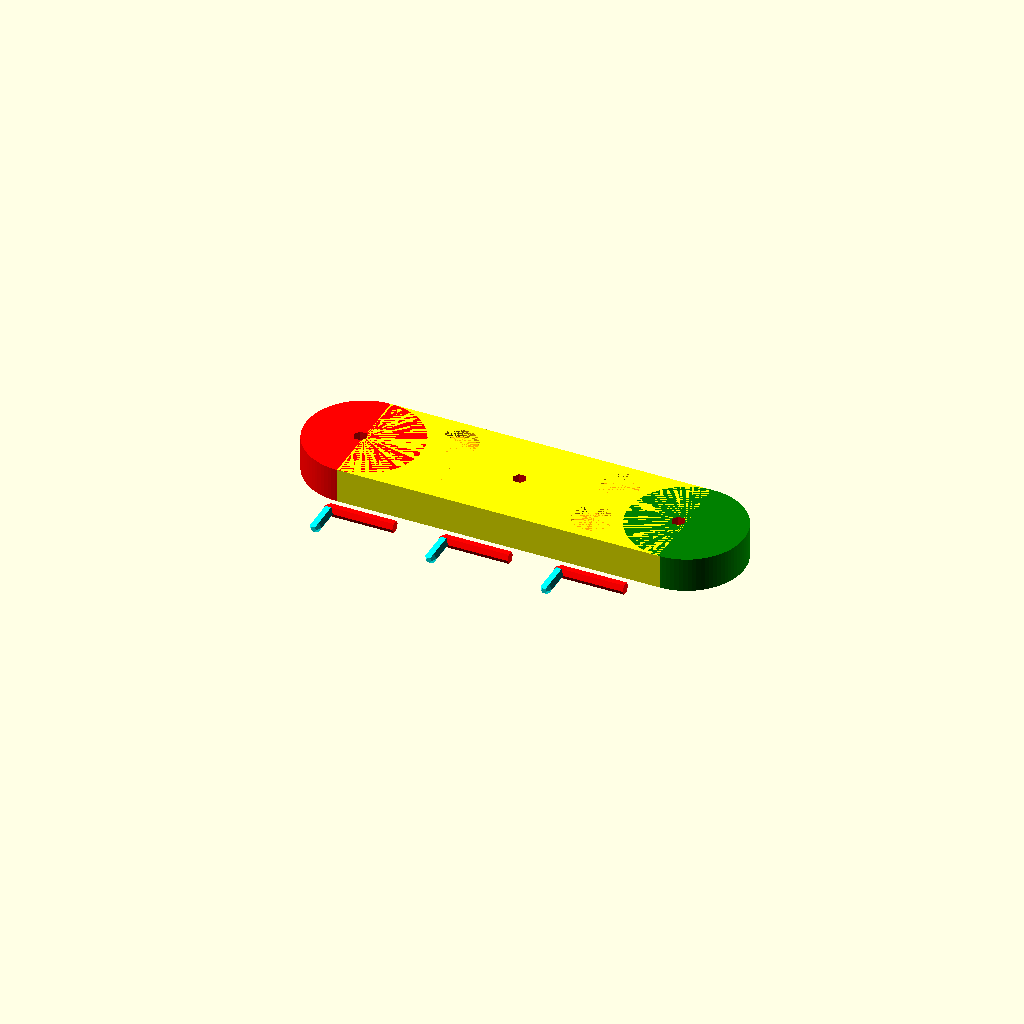
Cell 1: rendered with the file's own defaults.
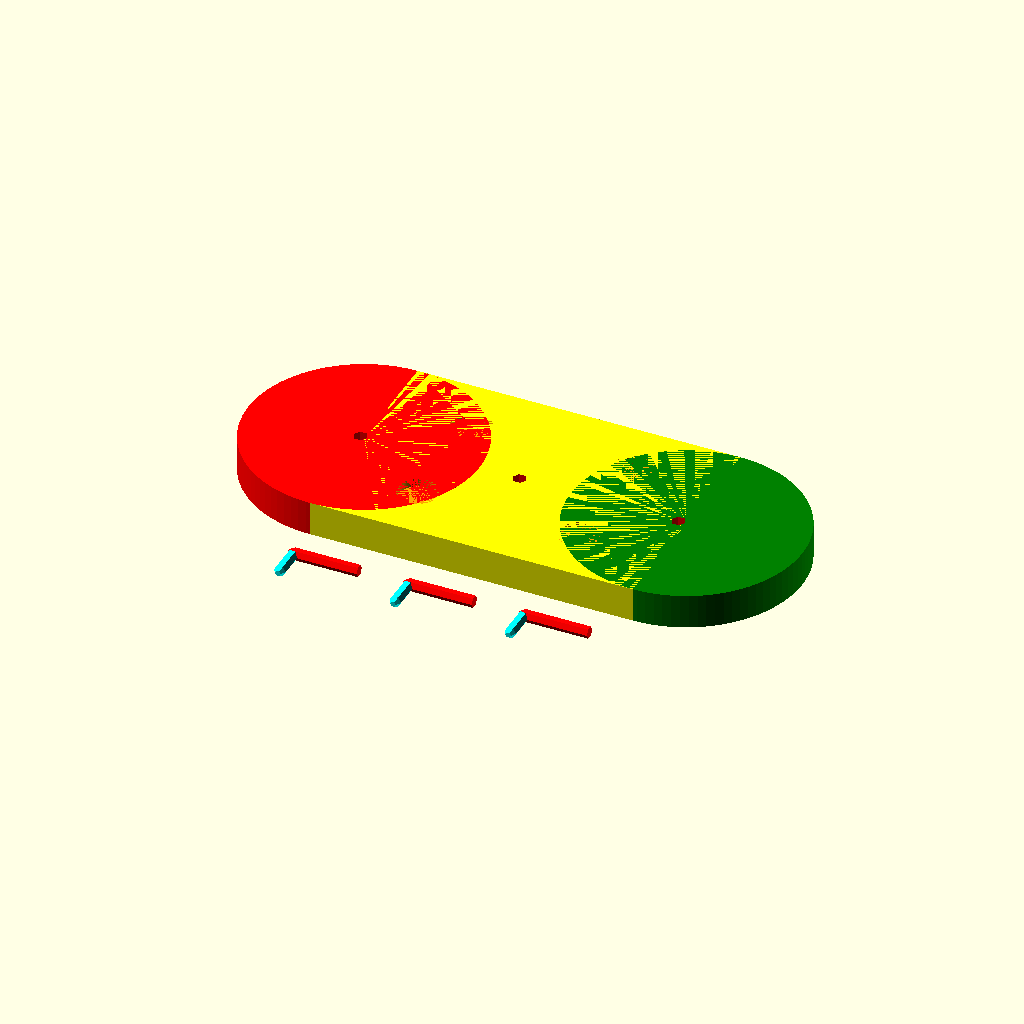
Cell 2 — depth set to 100, the other parameters unchanged.
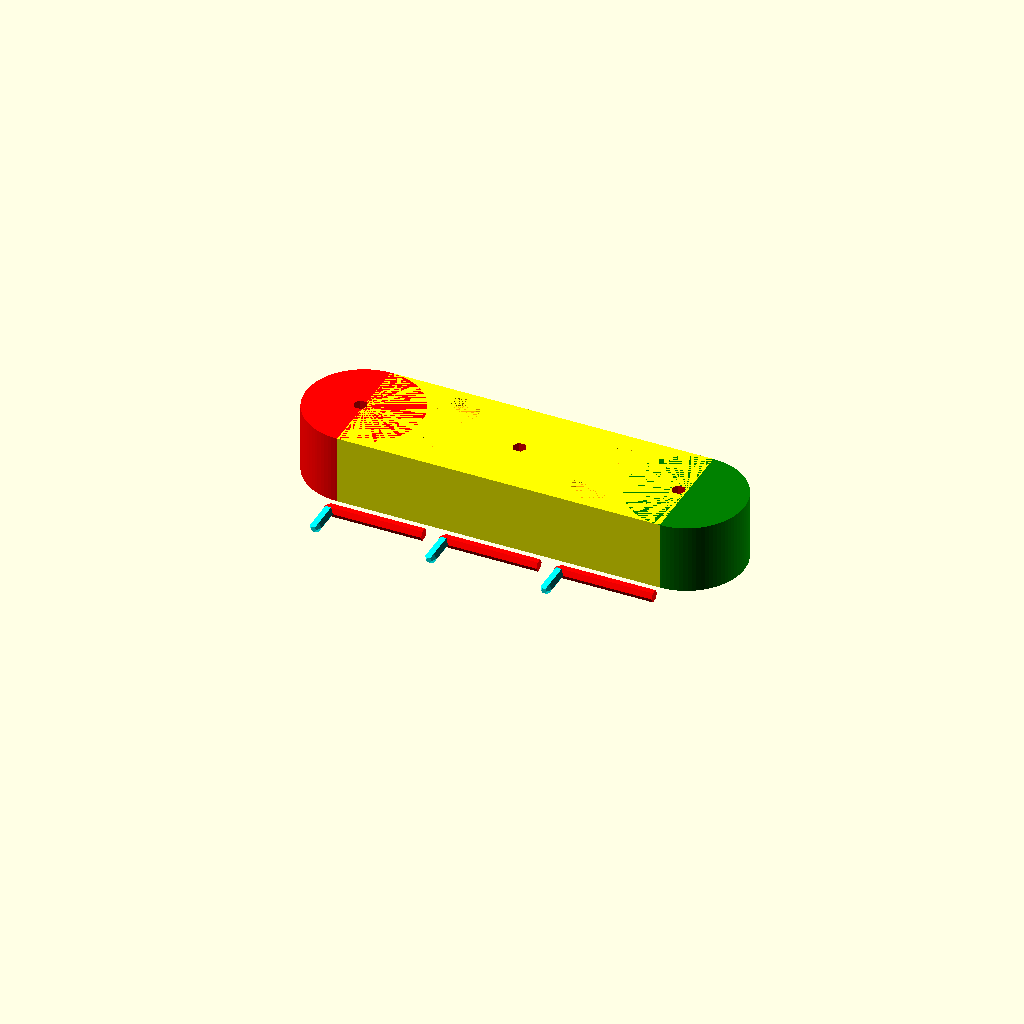
Cell 3 — height set to 30, the other parameters unchanged.
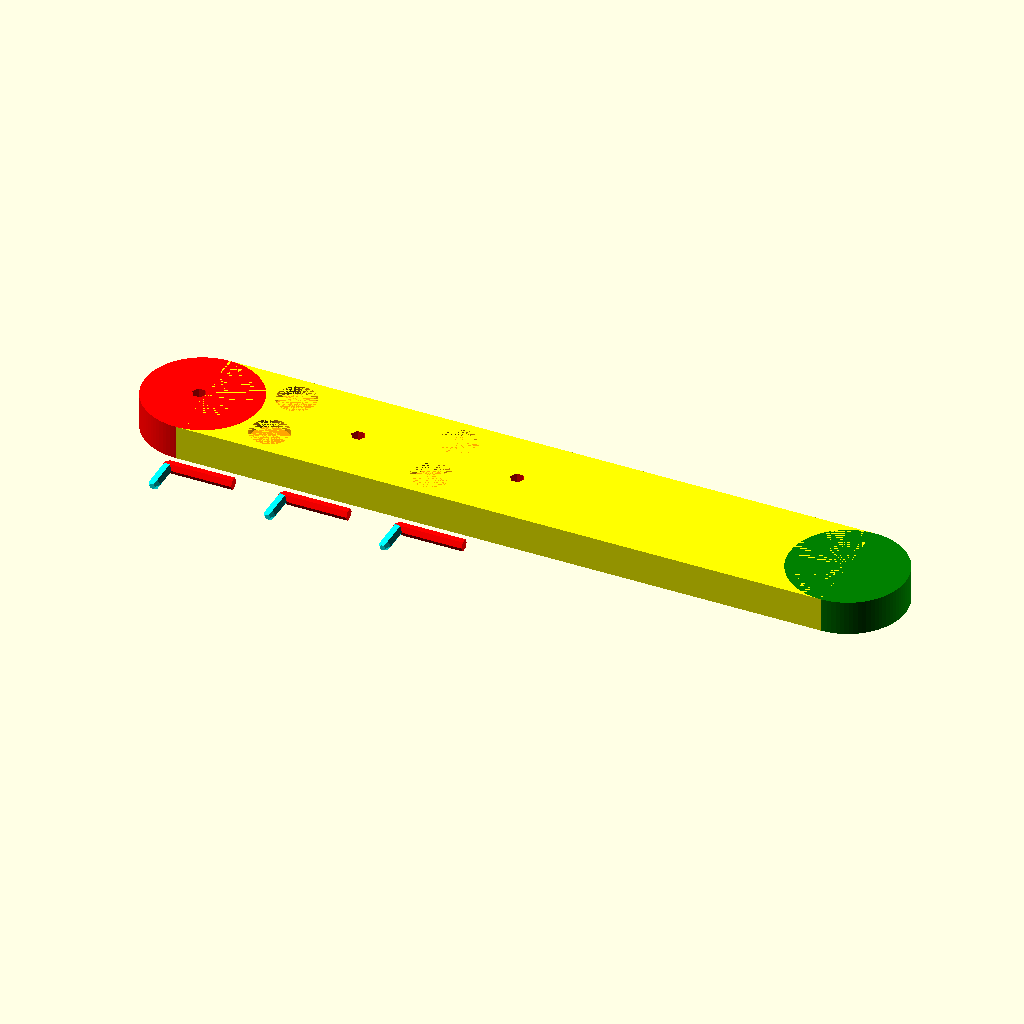
Cell 4 — width set to 280, the other parameters unchanged.
All cells are drawn from one camera (rotation 55°, 0°, 25°, orthographic, colour scheme Cornfield), so only the parameter changes between them.
OpenSCAD source file inputs/thingiverse/files/thing-3402203/files/GasketHanger.scad:
//
//  GasketHanger.scad
//
//  EvilTeach
//
//  1/20/2019
//
// 15% infill
//  .2 layer height
// 1   shell
// 40/40 feed rate
//
//  The pegs are used to make the holes.
//  The printed pegs are scaled to make them fit.
//  Printing the pegs separately with support is a good idea


depth  =  50;
height =  15;
width  = 140; 



module ovoid()
{
    color("yellow")
    cube([width, depth, height]);
    
    color("red")
    translate([0, depth / 2, 0])
    cylinder(d = depth, h = height, $fn=90);
    
    color("green")
    translate([width, depth / 2, 0])
    cylinder(d = depth, h = height, $fn=90);
}



hookDiameter = 3;
hookSides    = 6;

module rounded_cylinder(radius, height)
{
    tmpHeight = height - radius;
    translate([0, 0, radius])
    {
        cylinder(r=radius, tmpHeight - radius, $fn=hookSides);
        sphere(radius, $fn=hookSides);
    }
    
    translate([0, 0, tmpHeight])
        sphere(radius, $fn=hookSides);
}



module rounded_cylinder_end(radius, height)
{
    tmpHeight = height - radius;
    {
        cylinder(r=radius, tmpHeight - radius, $fn=hookSides);
        sphere(radius, $fn=hookSides);
    }
}



module hook(width, height, diameter)
{
    color("red")
        rotate([0, 90, 0])
            translate([-diameter / 2, 0, diameter / 2])
                    rounded_cylinder_end(diameter, width);

    color("cyan")
        translate([diameter / 2, 0, 0])
            rounded_cylinder(diameter, height);
}



magnetDiameter = 17.0;
magnetHeight   =  3.5;

module magnet()
{
    color("orange")
        cylinder(d = magnetDiameter, h = magnetHeight, $fn=90);
}



module pegs()
{
    s = 500 / 600;
    
    for (x =[0:2])
    {
        translate([x * 50, 0, hookDiameter / 2 + 1])
            rotate([90, 0, 0])
               scale([s, s, s])
                hook(25 + height, 20, hookDiameter);
    }
}



module body()
{
    difference()
    {
        ovoid();
        
        for (x = [0:2])
        {
            translate([hookDiameter * x * 23, depth / 2, -20])
                rotate([0, -90, 0])
                    hook(25 + height, 20, hookDiameter);
        }

        for (x = [0:1])
        {
            translate([35 + x * 70, depth / 4, height - magnetHeight])
                magnet();

            translate([35 + x * 70, depth * 3 / 4, height - magnetHeight])
                magnet();
        }
    }
}

module main()
{
    translate([-width / 2, -depth / 2, 0])
        body();
    
    translate([-width / 2, -depth / 1.5, 0])
        pegs();
}

main();
Customizer parameters (derived from the source; name, type, default, range or options):
depth: number, default 50
height: number, default 15
width: number, default 140
